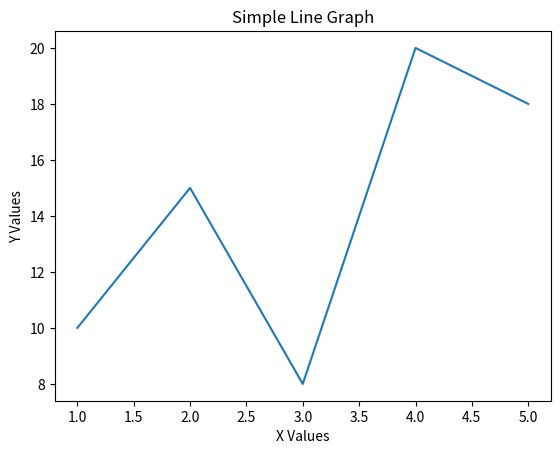

Write Python code to recreate this figure.
# pip install matplotlib

import matplotlib.pyplot as plt

x = [1, 2, 3, 4, 5]
y = [10, 15, 8, 20, 18]

plt.plot(x, y)
plt.title("Simple Line Graph")
plt.xlabel("X Values")
plt.ylabel("Y Values")
plt.show()
